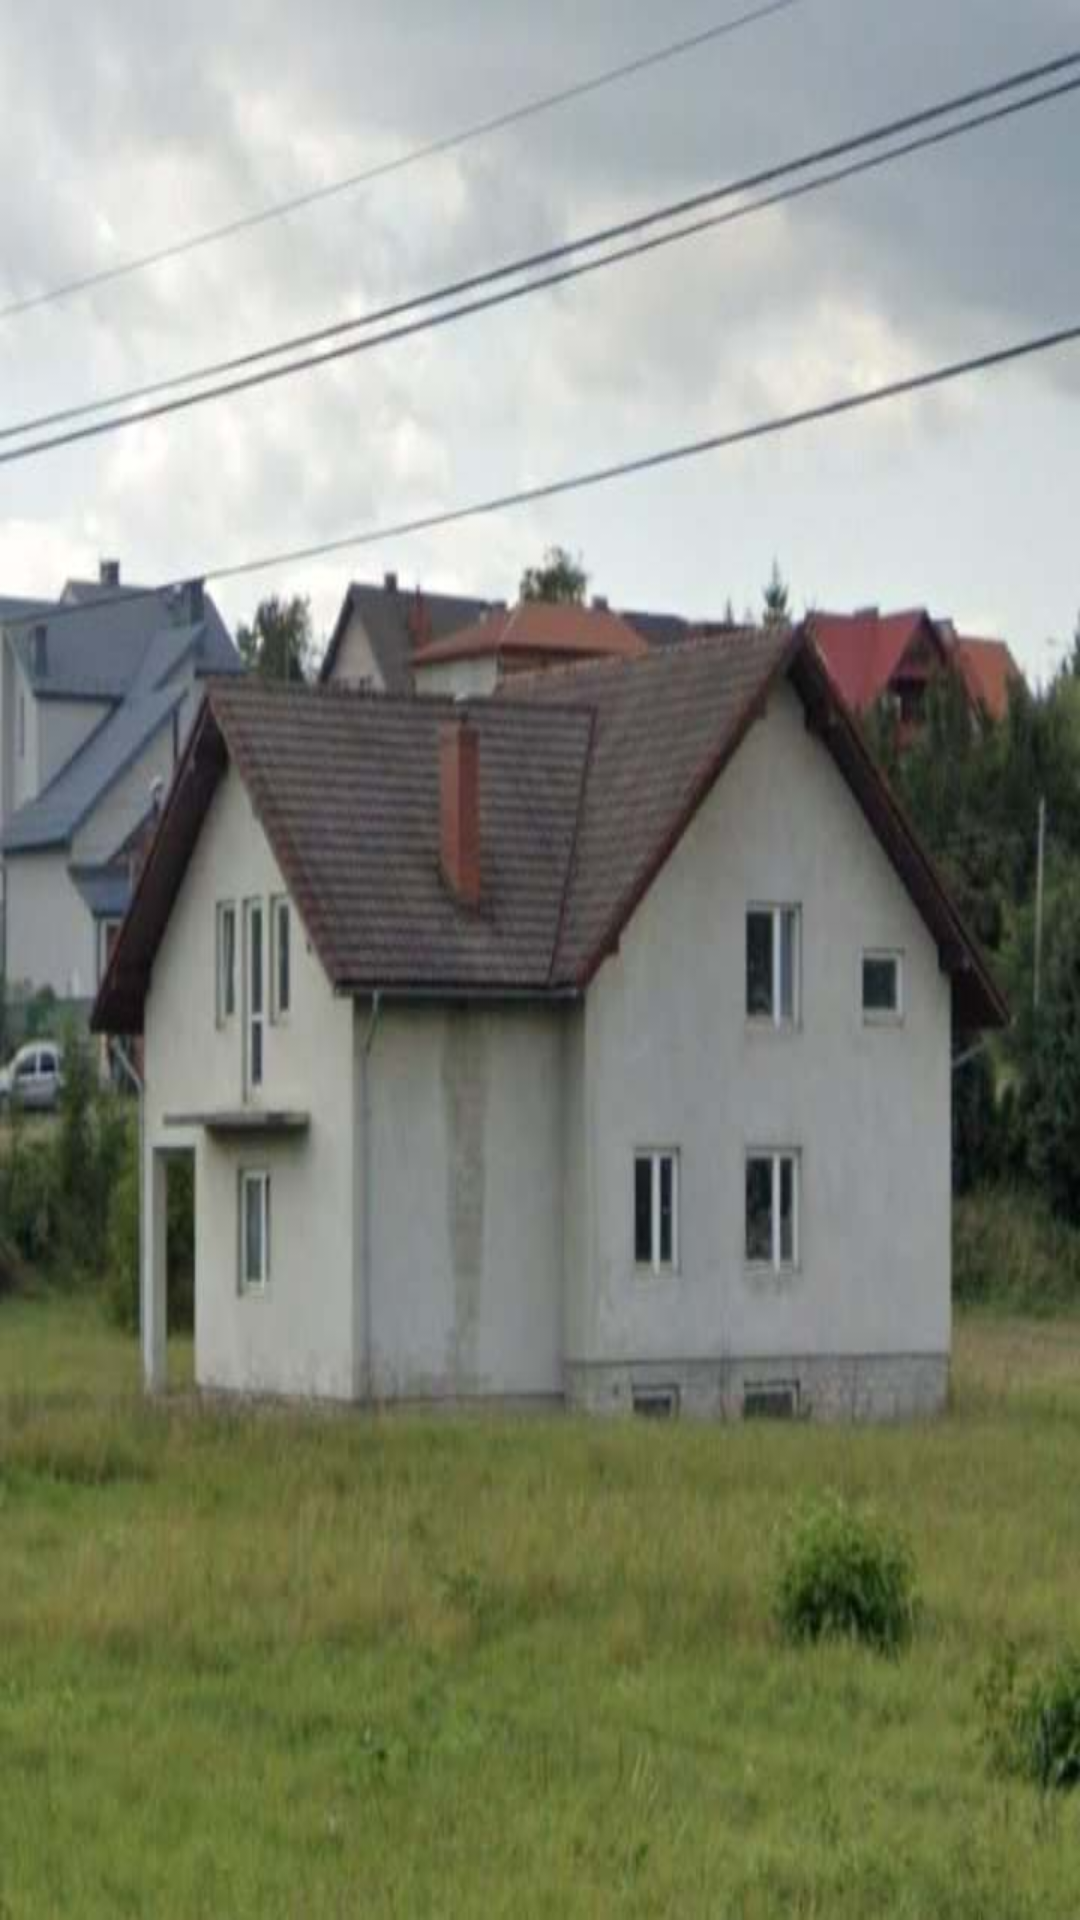

Layout XML and referenced resources for this Android screen:
<!-- AndroidManifest.xml: application theme Theme.MapaMiejsc -->
<!-- res/layout/nav_header.xml -->
<?xml version="1.0" encoding="utf-8"?>
<LinearLayout xmlns:android="http://schemas.android.com/apk/res/android"
    android:orientation="vertical"
    android:layout_width="match_parent"
    android:layout_height="176dp"
    android:background="@drawable/posiadlosc"
    android:gravity="bottom"
    android:padding="16dp"
    android:id="@+id/drawer_layout"
    android:fitsSystemWindows="true"
    android:theme="@style/ThemeOverlay.AppCompat.Dark">

    <TextView
        android:layout_width="wrap_content"
        android:layout_height="wrap_content"
        android:paddingTop="8dp"
        android:textAppearance="@style/TextAppearance.AppCompat.Body1" />

</LinearLayout>
<!-- resources referenced by this layout -->
<resources>
  <!-- drawable posiadlosc: jpg bitmap (drawable, 37238 bytes) -->
  <style name="Theme.MapaMiejsc" parent="Base.Theme.MapaMiejsc" />
  <style name="Base.Theme.MapaMiejsc" parent="Theme.AppCompat.Light.DarkActionBar">
  
          
      </style>
</resources>
